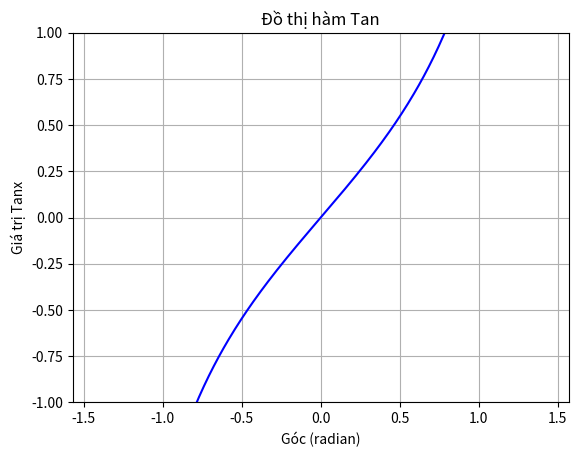

Here is the Python script that generated this plot:
import numpy as np
import matplotlib.pyplot as plt
  #tao dữ liệu
x  = np.linspace(-np.pi/2 + 0.01, np.pi/2 - 0.01, 400)
y = np.tan(x)

#ve đồ thị
plt.plot(x,y , label = "y = tan", color = "blue")

plt.xlim(-np.pi/2,np.pi/2)
plt.ylim(-1, 1)

# d) Đặt tiêu đề và nhãn trục
plt.title("Đồ thị hàm Tan")  
plt.xlabel("Góc (radian)")
plt.ylabel("Giá trị Tanx")  

# Thêm lưới và chú thích
plt.grid(True)

# Hiển thị đồ thị
plt.show()